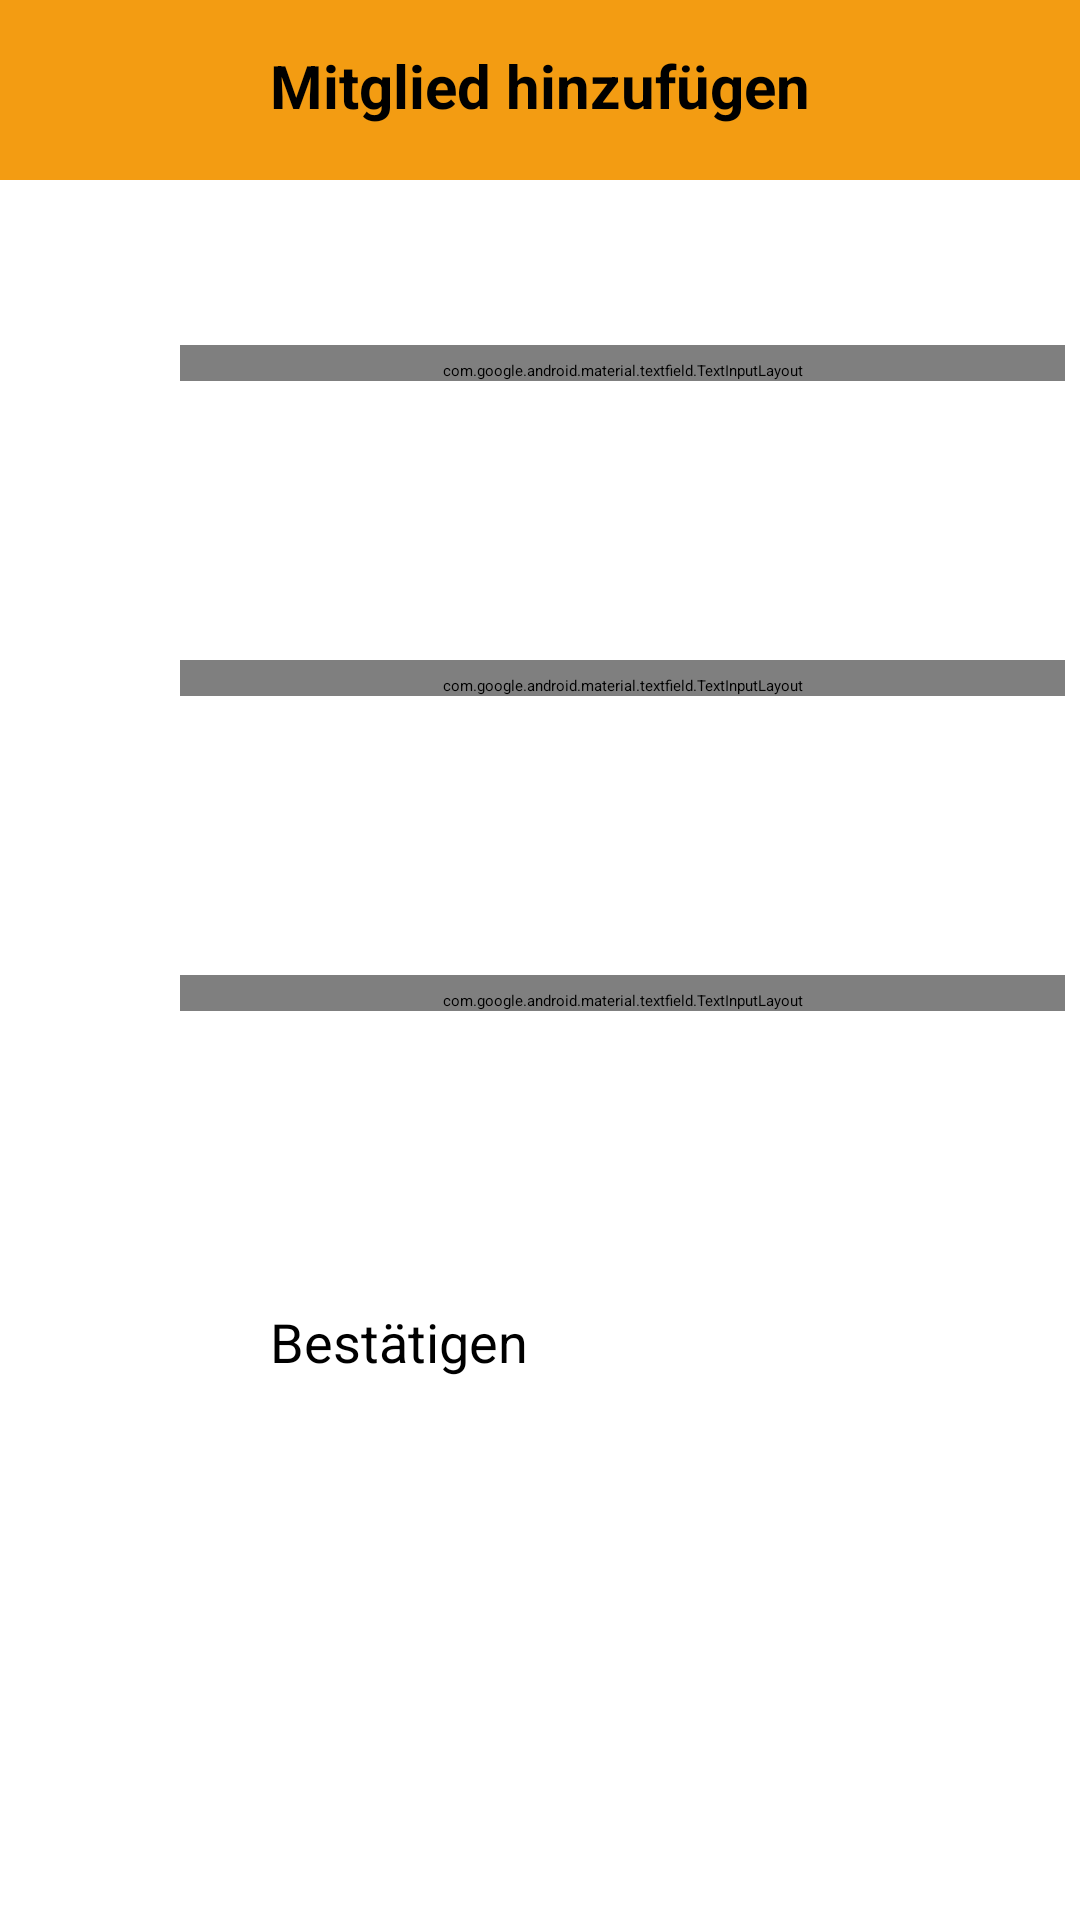

Layout XML and referenced resources for this Android screen:
<!-- AndroidManifest.xml: application theme Theme.WGPlaner -->
<!-- res/layout/activity_mitglied_hinzufuegen.xml -->
<?xml version="1.0" encoding="utf-8"?>
<RelativeLayout xmlns:android="http://schemas.android.com/apk/res/android"
    xmlns:app="http://schemas.android.com/apk/res-auto"
    xmlns:tools="http://schemas.android.com/tools"
    android:layout_width="match_parent"
    android:layout_height="match_parent"
    android:fitsSystemWindows="true">

    <androidx.appcompat.widget.Toolbar
        android:id="@+id/mitgliedHinzufuegen"
        android:layout_width="match_parent"
        android:layout_height="60dp"
        android:background="@color/orange"
        android:theme="?attr/actionBarTheme" />

    <TextView
        android:id="@+id/mitgliedHinzufuegenView"
        android:layout_width="wrap_content"
        android:layout_height="wrap_content"
        android:layout_centerHorizontal="true"
        android:layout_marginTop="15dp"
        android:text="@string/mitgliedHinzufuegen"
        android:textAllCaps="false"
        android:textColor="@color/black"
        android:textSize="20sp"
        android:textStyle="bold" />

    <ImageView
        android:id="@+id/backAlleAufgaben"
        android:layout_width="40dp"
        android:layout_height="35dp"
        android:layout_marginStart="10dp"
        android:layout_marginLeft="10dp"
        android:layout_marginTop="10sp"
        android:onClick="zurueckUserverwaltung"
        app:srcCompat="@drawable/ic_back" />

    <LinearLayout
        android:layout_width="match_parent"
        android:layout_height="wrap_content"
        android:layout_marginTop="90dp"
        android:orientation="vertical">

        <LinearLayout
            android:layout_width="match_parent"
            android:layout_height="match_parent"
            android:layout_marginTop="25dp"
            android:layout_marginEnd="5dp"
            android:layout_marginRight="5dp"
            android:orientation="horizontal">

            <ImageView
                android:layout_width="60dp"
                android:layout_height="80dp"
                app:srcCompat="@drawable/ic_person" />

            <com.google.android.material.textfield.TextInputLayout
                style="@style/Widget.MaterialComponents.TextInputLayout.OutlinedBox"
                android:layout_width="match_parent"
                android:layout_height="wrap_content"
                android:defaultFocusHighlightEnabled="false"
                android:focusableInTouchMode="true"
                android:focusedByDefault="false"
                android:hint="@string/vorname"
                android:paddingTop="5dp"
                app:boxStrokeColor="@color/black"
                app:boxStrokeWidthFocused="1dp"
                app:hintAnimationEnabled="false"
                app:hintTextColor="@color/orange">

                <com.google.android.material.textfield.TextInputEditText
                    android:id="@+id/vornameField"
                    android:layout_width="match_parent"
                    android:layout_height="wrap_content"
                    android:focusableInTouchMode="true"
                    android:focusedByDefault="false"
                    android:maxLines="1"
                    android:textSize="18sp" />
            </com.google.android.material.textfield.TextInputLayout>
        </LinearLayout>

        <LinearLayout
            android:layout_width="match_parent"
            android:layout_height="match_parent"
            android:layout_marginTop="25dp"
            android:layout_marginEnd="5dp"
            android:layout_marginRight="5dp"
            android:orientation="horizontal">

            <ImageView
                android:layout_width="60dp"
                android:layout_height="80dp"
                app:srcCompat="@drawable/ic_person" />

            <com.google.android.material.textfield.TextInputLayout
                style="@style/Widget.MaterialComponents.TextInputLayout.OutlinedBox"
                android:layout_width="match_parent"
                android:layout_height="wrap_content"
                android:defaultFocusHighlightEnabled="false"
                android:focusableInTouchMode="true"
                android:focusedByDefault="false"
                android:hint="@string/nachname"
                android:paddingTop="5dp"
                app:boxStrokeColor="@color/black"
                app:boxStrokeWidthFocused="1dp"
                app:hintAnimationEnabled="false"
                app:hintTextColor="@color/orange">

                <com.google.android.material.textfield.TextInputEditText
                    android:id="@+id/nachnameField"
                    android:layout_width="match_parent"
                    android:layout_height="wrap_content"
                    android:defaultFocusHighlightEnabled="false"
                    android:focusableInTouchMode="true"
                    android:focusedByDefault="false"
                    android:maxLines="1"
                    android:textSize="18sp" />
            </com.google.android.material.textfield.TextInputLayout>
        </LinearLayout>

        <LinearLayout
            android:layout_width="match_parent"
            android:layout_height="match_parent"
            android:layout_marginTop="25dp"
            android:layout_marginEnd="5dp"
            android:layout_marginRight="5dp"
            android:orientation="horizontal">

            <ImageView
                android:layout_width="50dp"
                android:layout_height="50dp"
                android:layout_marginTop="15dp"
                android:layout_marginRight="10dp"
                android:paddingLeft="5dp"
                app:srcCompat="@drawable/ic_email" />

            <com.google.android.material.textfield.TextInputLayout
                style="@style/Widget.MaterialComponents.TextInputLayout.OutlinedBox"
                android:layout_width="match_parent"
                android:layout_height="wrap_content"
                android:defaultFocusHighlightEnabled="false"
                android:focusableInTouchMode="true"
                android:focusedByDefault="false"
                android:hint="@string/email"
                android:paddingTop="5dp"
                app:boxStrokeColor="@color/black"
                app:boxStrokeWidthFocused="1dp"
                app:hintAnimationEnabled="false"
                app:hintTextColor="@color/orange">

                <com.google.android.material.textfield.TextInputEditText
                    android:id="@+id/emailField"
                    android:layout_width="match_parent"
                    android:layout_height="wrap_content"
                    android:defaultFocusHighlightEnabled="false"
                    android:focusableInTouchMode="true"
                    android:focusedByDefault="false"
                    android:maxLines="1"
                    android:textSize="18sp" />
            </com.google.android.material.textfield.TextInputLayout>
        </LinearLayout>

        <Button
            android:id="@+id/mitgliedBestaetigenButton"
            android:layout_width="180dp"
            android:layout_height="70dp"
            android:layout_gravity="center_horizontal"
            android:layout_marginTop="45dp"
            android:text="@string/bestaetigen"
            android:textAllCaps="false"
            android:textSize="18sp"
            app:backgroundTint="@color/blue"
            app:cornerRadius="15dp" />

    </LinearLayout>

</RelativeLayout>
<!-- resources referenced by this layout -->
<resources>
  <color name="black">#FF000000</color>
  <color name="blue">#1e88e5</color>
  <color name="orange">#f39c12</color>
  <string name="bestaetigen">Bestätigen</string>
  <string name="email">E-mail Adresse</string>
  <string name="mitgliedHinzufuegen">Mitglied hinzufügen</string>
  <string name="nachname">Nachname</string>
  <string name="vorname">Vorname</string>
  <style name="Theme.WGPlaner" parent="Theme.MaterialComponents.DayNight.NoActionBar">
          <item name="android:textViewStyle">@style/RobotoTextViewStyle</item>
          <item name="android:buttonStyle">@style/RobotoButtonStyle</item>
      </style>
  <style name="RobotoTextViewStyle" parent="android:Widget.TextView">
          <item name="android:fontFamily">sans-serif-light</item>
      </style>
  <style name="RobotoButtonStyle" parent="android:Widget.Holo.Button">
          <item name="android:fontFamily">sans-serif-light</item>
      </style>
</resources>
